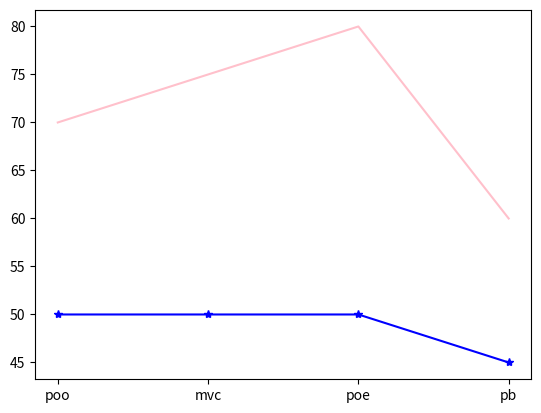
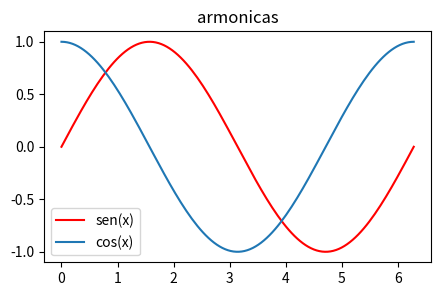

Here is the Python script that generated these plots, in order:

import matplotlib.pyplot as plt
fig,ax=plt.subplots()
materias=['poo','mvc','poe','pb']
calificaciones={'jair':[50,50,50,45], 'odette':[70,75,80,60]}
ax.plot(materias,calificaciones['jair'],'-*',color='blue')
ax.plot(materias,calificaciones['odette'],color='pink')
plt.show()
"""
"""
import matplotlib.pyplot as plt
import numpy as np
import math
x=np.linspace(0,2*np.pi,128)
y=np.sin(x)
yy=np.cos(x)

fig,ax=plt.subplots(figsize=(5,3))
ax.set_title('armonicas')
ax.plot(x,y, label='sen(x)',color='r')
ax.plot(x,yy, label='cos(x)')
ax.legend()

plt.show()



"""
import math
def fun1(a,b,c):
	x=(b*b)-(4*a*c)

	def fun2():
		nonlocal x,a
		if x==0:
			print("valor igual a 0")
		else:
			x1=(-b+math.sqrt(x))/2*a
			x2=(-b-math.sqrt(x))/2*a
			s=tuple([float("%.3f"%x1),float("%.3f"%x2)])

		return s

	return fun2()

print(fun1(2,2,5))
"""